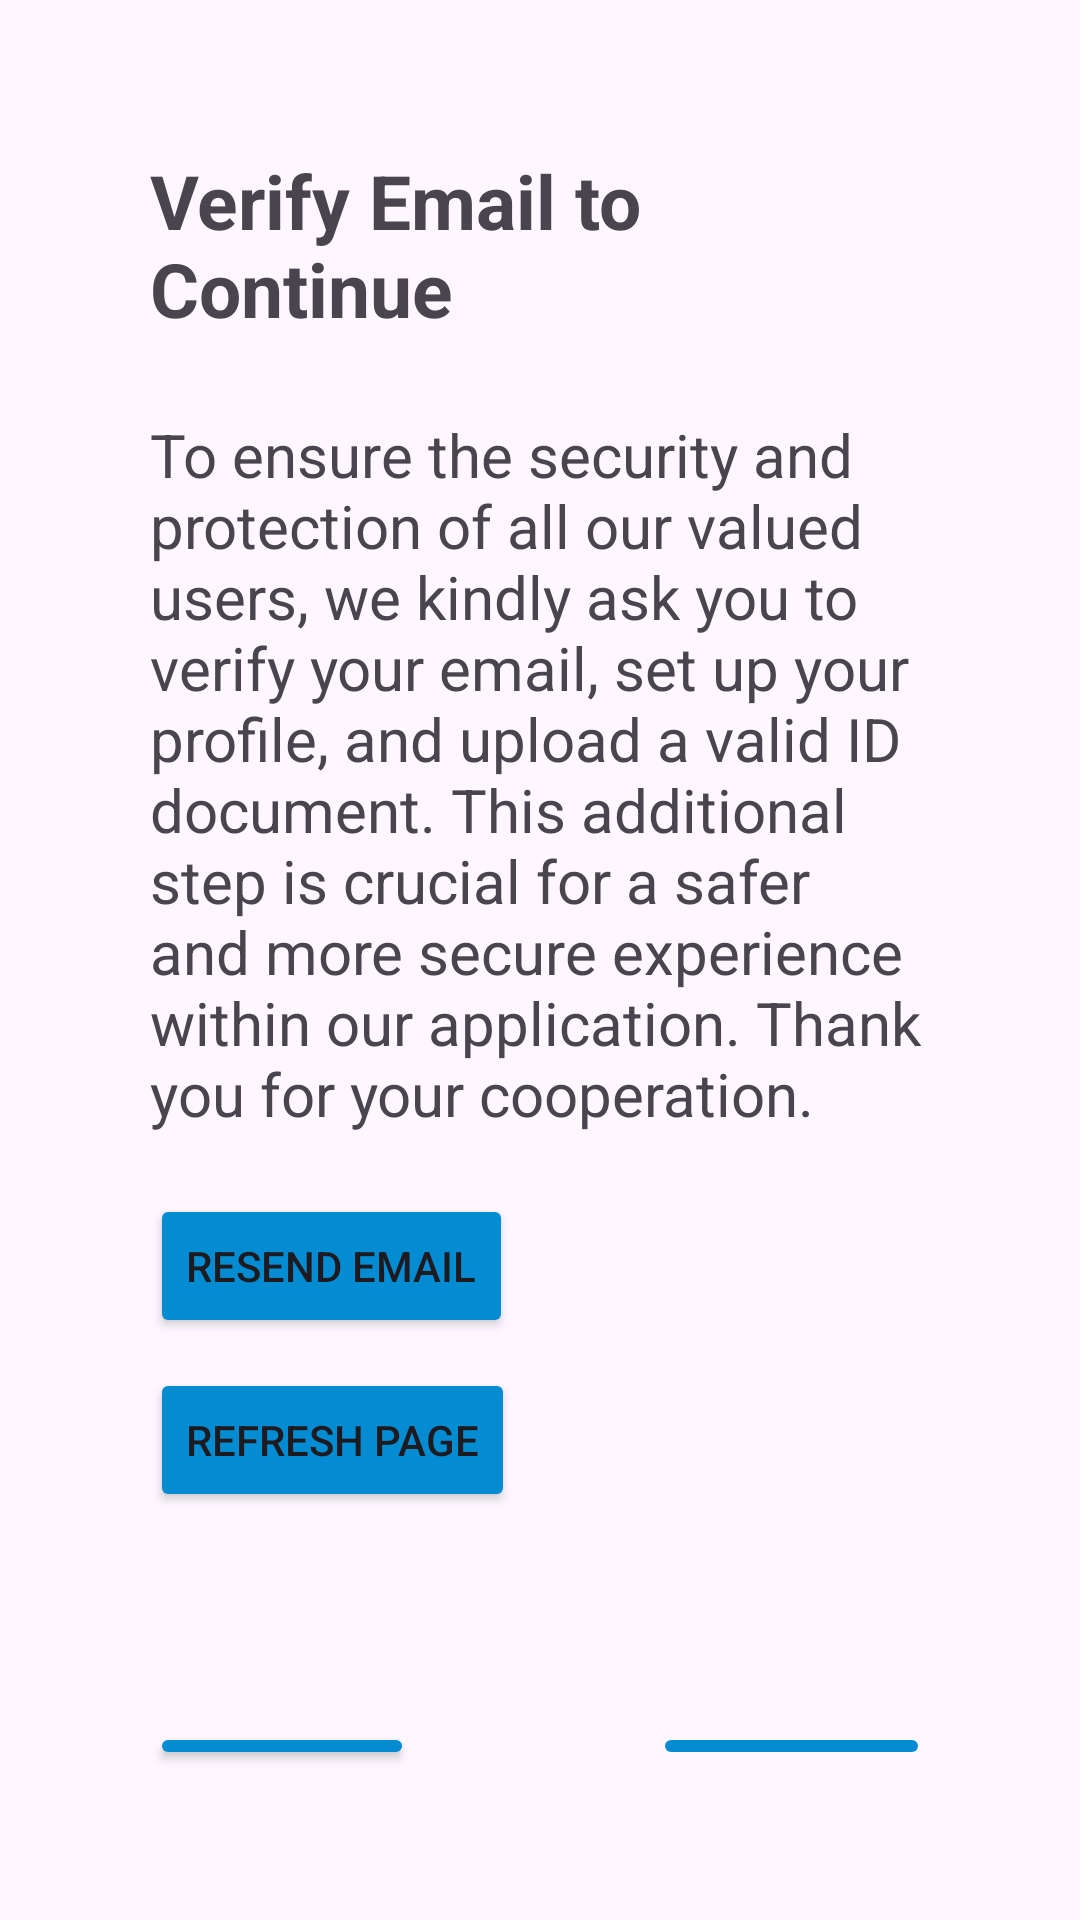

Layout XML and referenced resources for this Android screen:
<!-- AndroidManifest.xml: application theme Theme.Material3.Light.NoActionBar -->
<!-- res/layout/activity_user_notice.xml -->
<?xml version="1.0" encoding="utf-8"?>
<RelativeLayout xmlns:android="http://schemas.android.com/apk/res/android"
    xmlns:app="http://schemas.android.com/apk/res-auto"
    xmlns:tools="http://schemas.android.com/tools"
    android:layout_width="match_parent"
    android:layout_height="match_parent"
    tools:context=".activities.userNotice">

    <RelativeLayout
        android:id="@+id/attachLayout"
        android:layout_width="wrap_content"
        android:layout_height="wrap_content"
        android:padding="50dp">

        <TextView
            android:id="@+id/title"
            android:layout_width="wrap_content"
            android:layout_height="wrap_content"
            android:text="Verify Email to Continue"
            android:textSize="25sp"
            android:textStyle="bold" />

        <TextView
            android:id="@+id/emailTv"
            android:layout_width="wrap_content"
            android:layout_height="wrap_content"
            android:layout_below="@+id/title"
            android:layout_centerHorizontal="true"
            android:text="EMAIL"
            android:visibility="gone" />

        <TextView
            android:id="@+id/messageTxt"
            android:layout_width="wrap_content"
            android:layout_height="wrap_content"
            android:layout_below="@+id/title"
            android:layout_marginTop="25dp"
            android:text="@string/message"
            android:textSize="20sp" />

        <Button
            android:backgroundTint="@color/colorPrimaryDark"
            android:id="@+id/resendEmailBtn"
            android:layout_width="wrap_content"
            android:layout_height="wrap_content"
            android:text="Resend Email"
            android:layout_below="@id/messageTxt"
            android:layout_marginTop="20dp"/>

        <Button
            android:backgroundTint="@color/colorPrimaryDark"
            android:id="@+id/checkVerBtn"
            android:layout_width="wrap_content"
            android:layout_height="wrap_content"
            android:text="Refresh Page"
            android:layout_below="@id/resendEmailBtn"
            android:layout_marginTop="10dp"/>

        <TextView
            android:id="@+id/verIndicatorTxt"
            android:layout_width="wrap_content"
            android:layout_height="wrap_content"
            android:textColor="#FF0000"
            android:text="Email is not verified."
            android:layout_below="@id/continue_btn"
            android:layout_alignParentEnd="true"
            android:padding="5dp"/>

        <Button
            android:backgroundTint="@color/colorPrimaryDark"
            android:id="@+id/continue_btn"
            android:layout_width="wrap_content"
            android:layout_height="wrap_content"
            android:layout_below="@id/checkVerBtn"
            android:layout_marginTop="70dp"
            android:layout_alignParentEnd="true"
            android:text="CONTINUE"
            android:enabled="false"/>

        <Button
            android:backgroundTint="@color/colorPrimaryDark"
            android:id="@+id/logout_btn"
            android:layout_width="wrap_content"
            android:layout_height="wrap_content"
            android:layout_below="@+id/checkVerBtn"
            android:layout_marginTop="70dp"
            android:text="LOGOUT" />


    </RelativeLayout>


</RelativeLayout>
<!-- resources referenced by this layout -->
<resources>
  <color name="colorPrimaryDark">#048cd3</color>
  <string name="message">To ensure the security and protection of all our valued users, we kindly ask you to verify your email, set up your profile, and upload a valid ID document. This additional step is crucial for a safer and more secure experience within our application. Thank you for your cooperation.</string>
</resources>
